Run: headless pygame with SDL's dummy video driver; simulated clock (each Clock.tick advances the game by its frame time, no real sleeping); random seed 0; keys injected as events and as key.get_pressed() state; no mouse input.
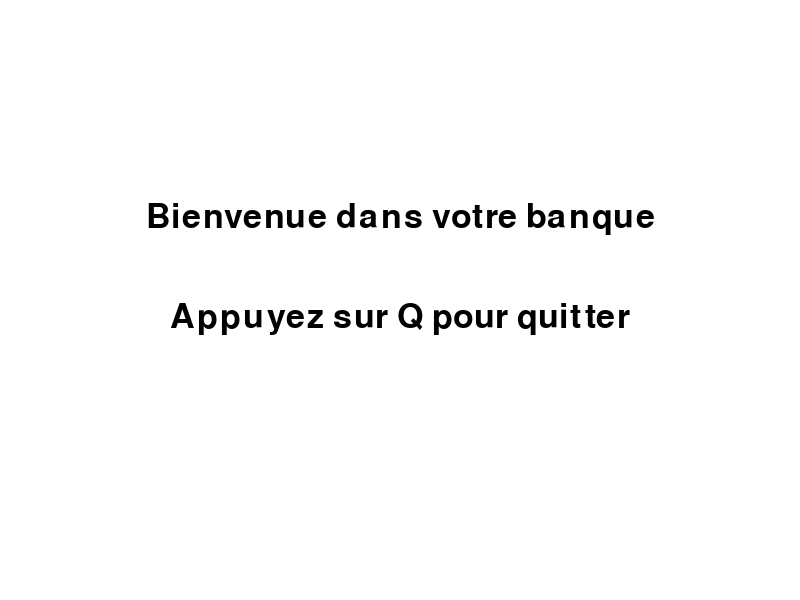
Frame 1 of 4 · flips 1–60 · no input
Frame 2 of 4 · flips 61–180 · tapped SPACE, RETURN · held RIGHT (→), D · screen unchanged from frame 1, image omitted
Frame 3 of 4 · flips 181–300 · held DOWN (↓), S · screen unchanged from frame 2, image omitted
Frame 4 of 4 · flips 301–420 · held LEFT (←), A, UP (↑), W · screen unchanged from frame 3, image omitted

The pygame program that drew these frames:

import pygame
import sys

# Initialisation de Pygame
pygame.init()

# Couleurs
WHITE = (255, 255, 255)
BLACK = (0, 0, 0)
BLUE = (0, 0, 255)

# Taille de la fenêtre
WINDOW_WIDTH = 800
WINDOW_HEIGHT = 600

# Création de la fenêtre
window = pygame.display.set_mode((WINDOW_WIDTH, WINDOW_HEIGHT))
pygame.display.set_caption("Accueil Compte Bancaire")

# Font
font = pygame.font.SysFont(None, 50)

def main_menu():
    running = True
    while running:
        # Gestion des événements
        for event in pygame.event.get():
            if event.type == pygame.QUIT:
                running = False
            if event.type == pygame.KEYDOWN:
                if event.key == pygame.K_q:
                    running = False

        # Effacer l'écran
        window.fill(WHITE)

        # Dessiner le texte
        title_text = font.render("Bienvenue dans votre banque", True, BLACK)
        window.blit(title_text, (WINDOW_WIDTH//2 - title_text.get_width()//2, 200))

        instruction_text = font.render("Appuyez sur Q pour quitter", True, BLACK)
        window.blit(instruction_text, (WINDOW_WIDTH//2 - instruction_text.get_width()//2, 300))

        # Actualiser l'affichage
        pygame.display.update()

# Lancement du menu principal
main_menu()

# Quitter Pygame
pygame.quit()
sys.exit()
